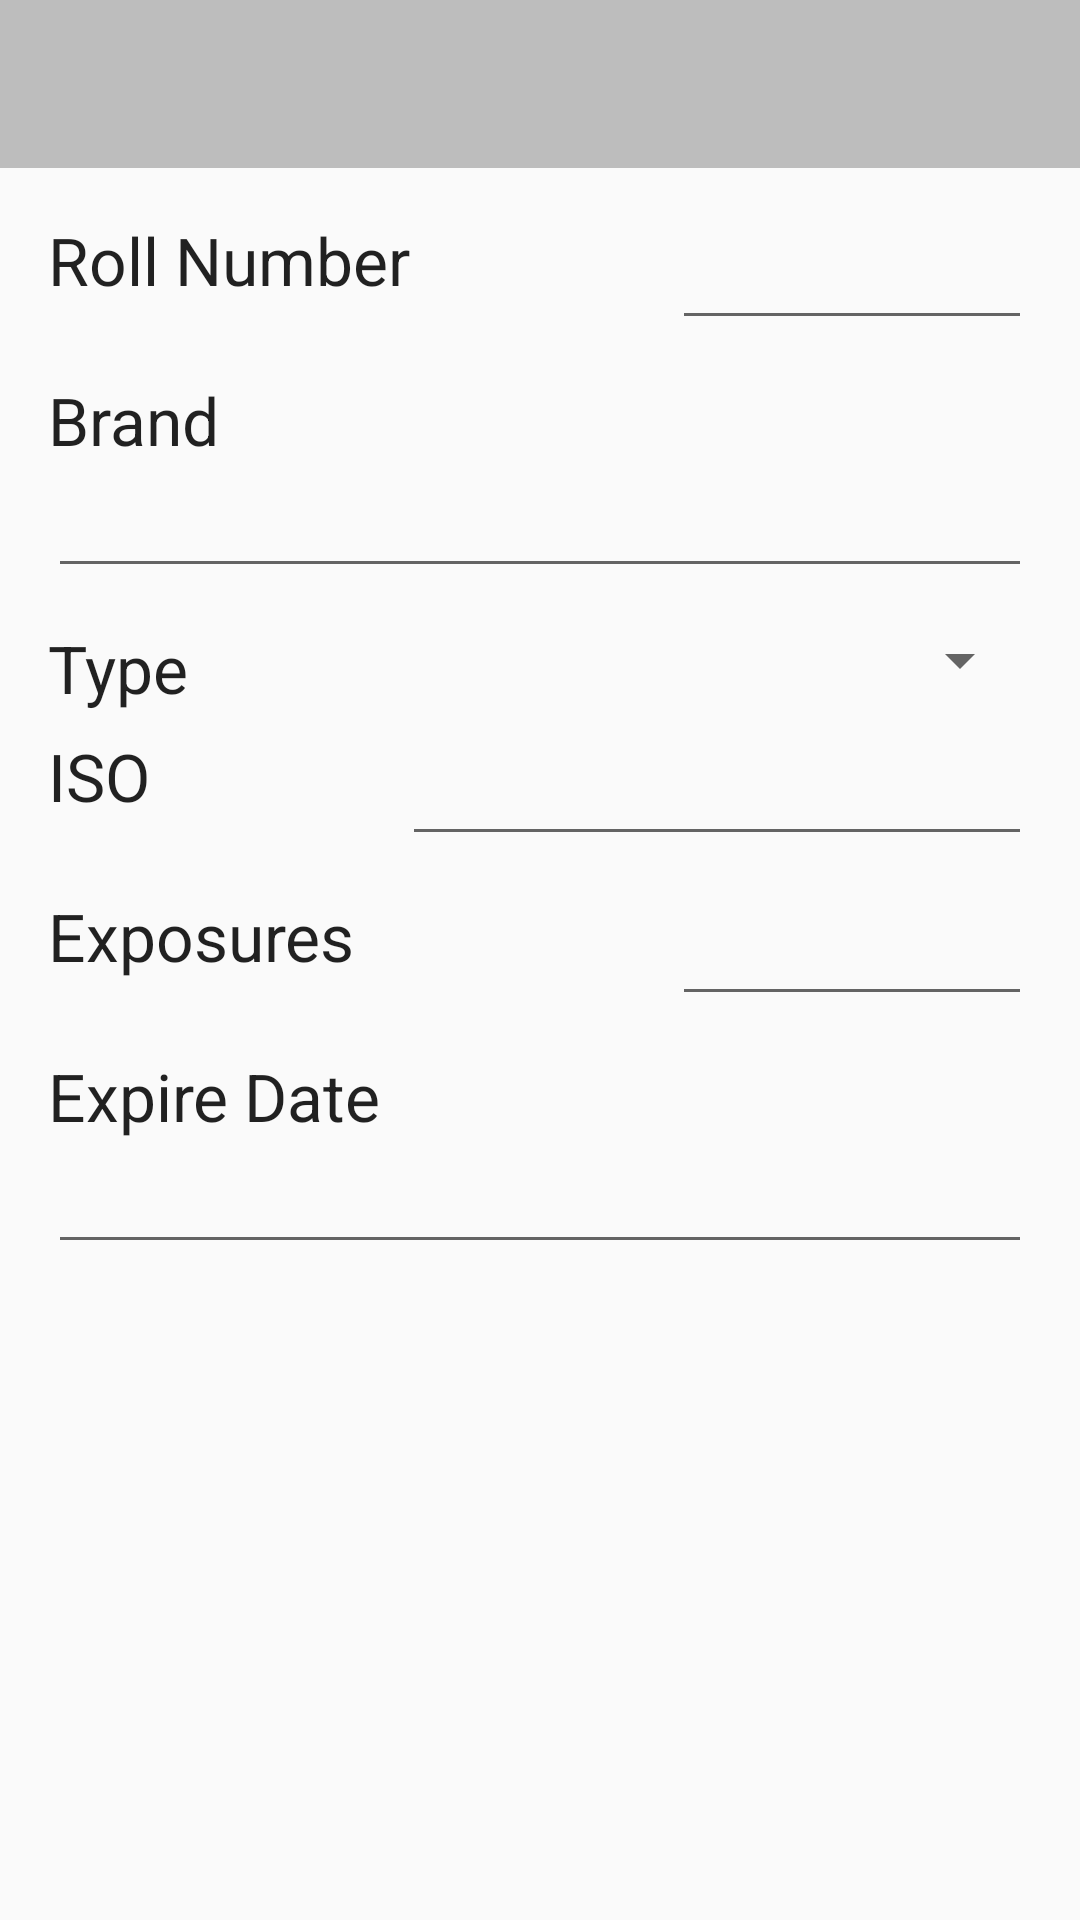

Reconstruct the res/layout file that produces this screen, plus the resources it refers to.
<!-- AndroidManifest.xml: application theme AppTheme -->
<!-- res/layout/activity_filmroll_entry.xml -->
<?xml version="1.0" encoding="utf-8"?>
<LinearLayout xmlns:android="http://schemas.android.com/apk/res/android"
    android:orientation="vertical" android:layout_width="match_parent"
    android:layout_height="match_parent">
    <include layout="@layout/toolbar_entry"/>
    <RelativeLayout
        android:layout_width="match_parent"
        android:layout_height="fill_parent"
        android:padding="16dp">

        <TextView
            android:layout_width="wrap_content"
            android:layout_height="wrap_content"
            android:textAppearance="@style/Base.TextAppearance.AppCompat.Large"
            android:text="Roll Number"
            android:id="@+id/textView3"
            android:layout_alignParentTop="true"
            android:layout_alignParentLeft="true"
            android:layout_alignParentStart="true"
            android:layout_toLeftOf="@+id/filmEntry_rollNumber"
            android:layout_toStartOf="@+id/filmEntry_rollNumber" />

        <EditText
            android:layout_width="120dp"
            android:layout_height="wrap_content"
            android:inputType="number"
            android:ems="10"
            android:id="@+id/filmEntry_rollNumber"
            android:layout_alignTop="@+id/textView3"
            android:layout_alignParentRight="true"
            android:layout_alignParentEnd="true"
            android:layout_marginBottom="12dp" />

        <TextView
            android:layout_width="wrap_content"
            android:layout_height="wrap_content"
            android:textAppearance="?android:attr/textAppearanceLarge"
            android:text="Brand"
            android:id="@+id/textView4"
            android:layout_below="@+id/filmEntry_rollNumber"
            android:layout_alignLeft="@+id/textView3"
            android:layout_alignStart="@+id/textView3"
            android:layout_alignRight="@+id/filmEntry_rollNumber"
            android:layout_alignEnd="@+id/filmEntry_rollNumber" />

        <EditText
            android:layout_width="wrap_content"
            android:layout_height="wrap_content"
            android:id="@+id/filmEntry_brand"
            android:layout_below="@+id/textView4"
            android:layout_alignLeft="@+id/textView4"
            android:layout_alignStart="@+id/textView4"
            android:layout_alignRight="@+id/filmEntry_rollNumber"
            android:layout_alignEnd="@+id/filmEntry_rollNumber"
            android:layout_marginBottom="12dp" />

        <TextView
            android:layout_width="wrap_content"
            android:layout_height="wrap_content"
            android:textAppearance="?android:attr/textAppearanceLarge"
            android:text="Type"
            android:id="@+id/textView5"
            android:layout_below="@+id/filmEntry_brand"
            android:layout_alignLeft="@+id/filmEntry_brand"
            android:layout_alignStart="@+id/filmEntry_brand"
            android:layout_toStartOf="@+id/filmEntry_iso" />

        <Spinner
            android:layout_width="wrap_content"
            android:layout_height="wrap_content"
            android:id="@+id/filmEntry_filmType"
            android:layout_below="@+id/filmEntry_brand"
            android:layout_alignParentRight="true"
            android:layout_alignParentEnd="true"
            android:layout_alignLeft="@+id/filmEntry_rollNumber"
            android:layout_alignStart="@+id/filmEntry_rollNumber"
            android:layout_marginBottom="12dp" />

        <TextView
            android:layout_width="wrap_content"
            android:layout_height="wrap_content"
            android:textAppearance="?android:attr/textAppearanceLarge"
            android:text="ISO"
            android:id="@+id/textView6"
            android:layout_below="@+id/filmEntry_filmType"
            android:layout_alignLeft="@+id/textView5"
            android:layout_alignStart="@+id/textView5"
            android:layout_toStartOf="@+id/filmEntry_iso" />

        <EditText
            android:layout_width="wrap_content"
            android:layout_height="wrap_content"
            android:inputType="number"
            android:ems="10"
            android:id="@+id/filmEntry_iso"
            android:layout_below="@+id/filmEntry_filmType"
            android:layout_alignRight="@+id/filmEntry_filmType"
            android:layout_alignEnd="@+id/filmEntry_filmType"
            android:layout_marginBottom="12dp" />

        <TextView
            android:layout_width="wrap_content"
            android:layout_height="wrap_content"
            android:textAppearance="?android:attr/textAppearanceLarge"
            android:text="Exposures"
            android:id="@+id/textView7"
            android:layout_below="@+id/filmEntry_iso"
            android:layout_alignLeft="@+id/textView6"
            android:layout_alignStart="@+id/textView6" />

        <EditText
            android:layout_width="wrap_content"
            android:layout_height="wrap_content"
            android:inputType="number"
            android:ems="10"
            android:id="@+id/filmEntry_exposures"
            android:layout_alignTop="@+id/textView7"
            android:layout_alignRight="@+id/filmEntry_iso"
            android:layout_alignEnd="@+id/filmEntry_iso"
            android:layout_alignLeft="@+id/filmEntry_filmType"
            android:layout_alignStart="@+id/filmEntry_filmType"
            android:layout_marginBottom="12dp" />

        <TextView
            android:layout_width="wrap_content"
            android:layout_height="wrap_content"
            android:textAppearance="?android:attr/textAppearanceLarge"
            android:text="Expire Date"
            android:id="@+id/textView8"
            android:layout_below="@+id/filmEntry_exposures"
            android:layout_alignLeft="@+id/textView7"
            android:layout_alignStart="@+id/textView7" />

        <EditText

            android:layout_width="wrap_content"
            android:layout_height="wrap_content"
            android:id="@+id/filmEntry_expireDate"
            android:layout_below="@+id/textView8"
            android:layout_alignLeft="@+id/textView8"
            android:layout_alignStart="@+id/textView8"
            android:layout_alignRight="@+id/filmEntry_exposures"
            android:layout_alignEnd="@+id/filmEntry_exposures" />
    </RelativeLayout>

</LinearLayout>
<!-- res/layout/toolbar_entry.xml (included above) -->
<?xml version="1.0" encoding="utf-8"?>
<android.support.v7.widget.Toolbar xmlns:android="http://schemas.android.com/apk/res/android"
    xmlns:tools="http://schemas.android.com/tools"
    android:layout_width="match_parent"
    android:layout_height="56dp"
    android:background="#ffbdbdbd"
    android:id="@+id/toolbar_entry">
    <TextView
        android:id="@+id/entryTitleText"
        android:layout_width="wrap_content"
        android:layout_height="wrap_content"
        android:textSize="24sp"
        android:textColor="@color/primaryText"
        android:layout_marginLeft="24dp"/>
</android.support.v7.widget.Toolbar>
<!-- resources referenced by this layout -->
<resources>
  <item type="color" name="primaryText">#212121</item>
  <style name="AppTheme" parent="Theme.AppCompat.Light.NoActionBar">
          
          <item name="colorPrimary">@color/primary</item>
          <item name="colorPrimaryDark">@color/primaryDark</item>
          <item name="colorAccent">@color/accent</item>
      </style>
  <item type="color" name="primary">#3F51B5</item>
  <item type="color" name="primaryDark">#303F9F</item>
  <item type="color" name="accent">#536DFE</item>
</resources>
